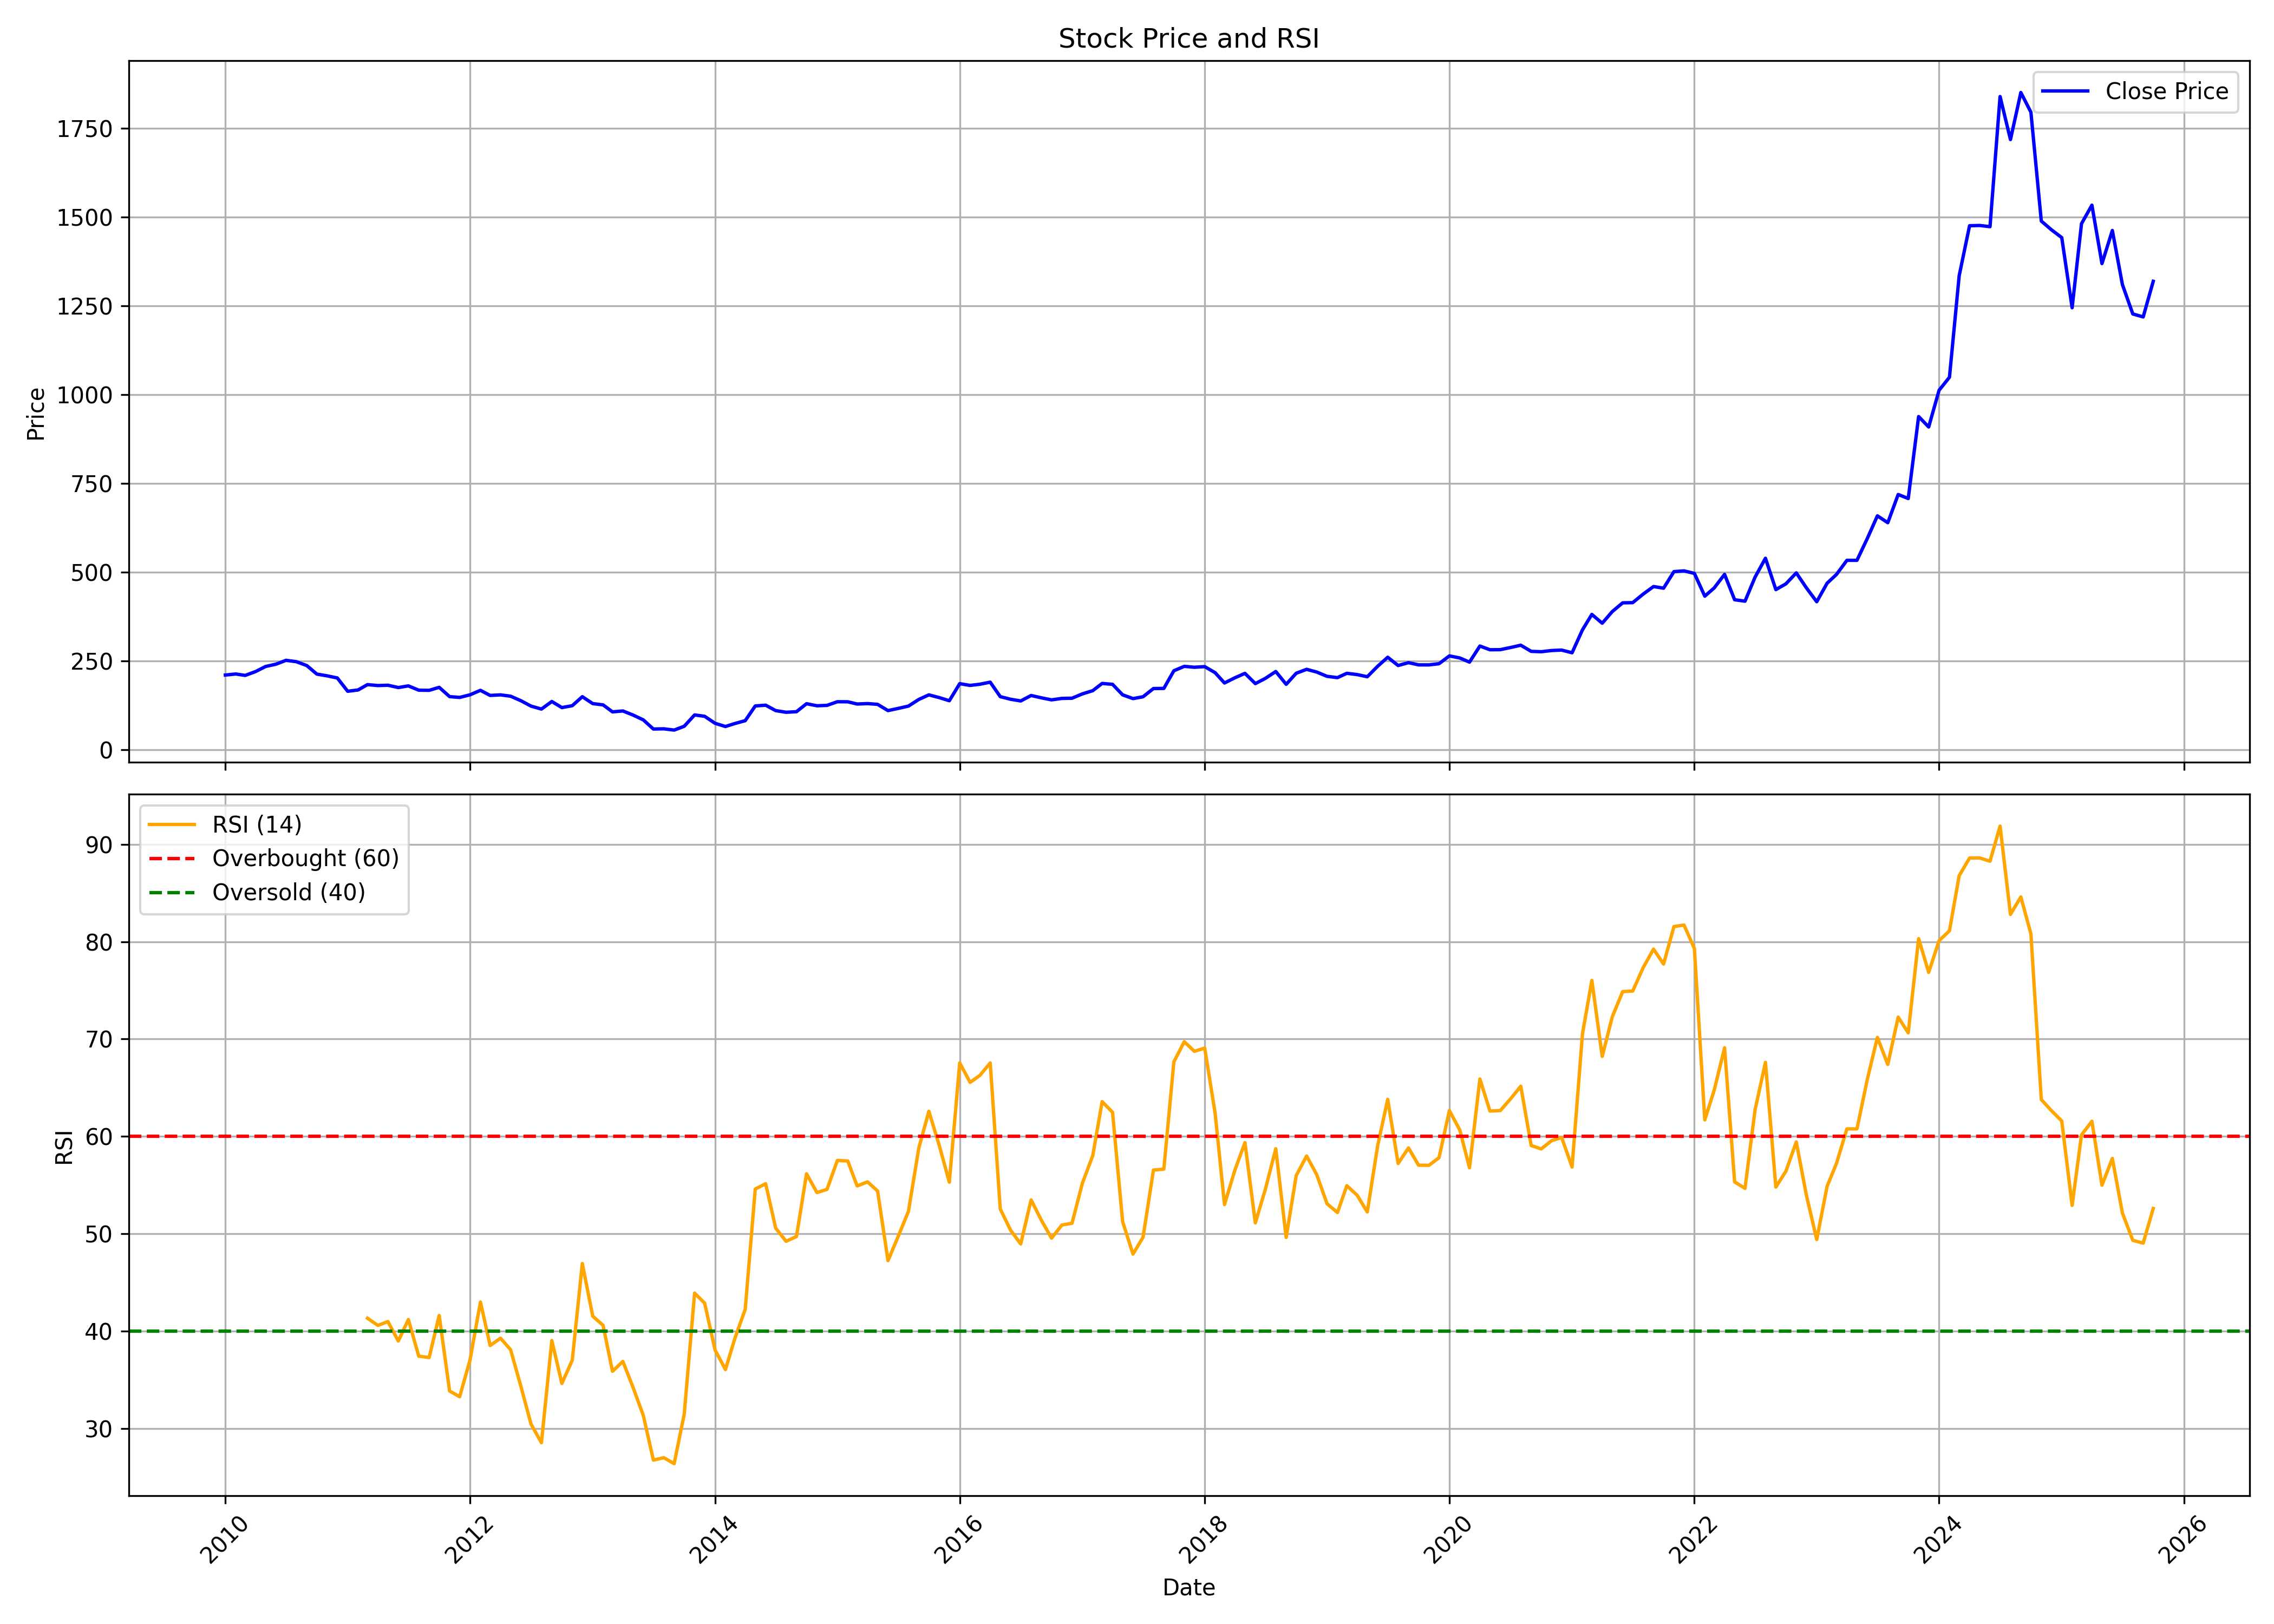

Data behind this chart, as committed beside it:
, date, symbol, open, high, low, close, volume, rsi
0, 2010-01-01, TORNTPOWER, 234.8, 243.1, 194.2, 210.3, 7484818, 
1, 2010-02-01, TORNTPOWER, 209.9, 220.5, 203, 213.3, 3207689, 
2, 2010-03-01, TORNTPOWER, 213.3, 234.8, 200.4, 209.3, 6519483, 
3, 2010-04-01, TORNTPOWER, 212.3, 233.4, 207.7, 220.1, 4378110, 
4, 2010-05-01, TORNTPOWER, 218.4, 254.2, 214.5, 234.4, 7550718, 
5, 2010-06-01, TORNTPOWER, 235.2, 250.4, 229.8, 240.9, 3067468, 
6, 2010-07-01, TORNTPOWER, 243.1, 274.2, 239.8, 251.8, 4590455, 
7, 2010-08-01, TORNTPOWER, 255.7, 259.6, 237, 248, 2901545, 
8, 2010-09-01, TORNTPOWER, 245.1, 255.9, 231.8, 237, 5235029, 
9, 2010-10-01, TORNTPOWER, 236.9, 245.7, 211.7, 213, 3642485, 
10, 2010-11-01, TORNTPOWER, 213.7, 230.8, 197.4, 208, 2780404, 
11, 2010-12-01, TORNTPOWER, 208.4, 217.2, 190.2, 202.1, 1745203, 
12, 2011-01-01, TORNTPOWER, 201.8, 205.5, 158.3, 164.6, 1837282, 
13, 2011-02-01, TORNTPOWER, 167.7, 173.3, 147.7, 168.4, 1189038, 
14, 2011-03-01, TORNTPOWER, 170.3, 188.4, 157.2, 183.4, 2010267, 41.33
15, 2011-04-01, TORNTPOWER, 184.3, 199.6, 177.4, 180.8, 749597, 40.59
16, 2011-05-01, TORNTPOWER, 180.6, 190, 172, 181.7, 686890, 40.98
17, 2011-06-01, TORNTPOWER, 181.9, 195.1, 167.1, 175.1, 898605, 38.98
18, 2011-07-01, TORNTPOWER, 171.2, 191, 171.2, 179.8, 1118925, 41.19
19, 2011-08-01, TORNTPOWER, 180.9, 183.9, 149.8, 167.7, 1741560, 37.43
20, 2011-09-01, TORNTPOWER, 167.7, 185.9, 157.9, 167.3, 1429099, 37.29
21, 2011-10-01, TORNTPOWER, 164.7, 181.7, 150.3, 175.7, 1527569, 41.61
22, 2011-11-01, TORNTPOWER, 176.3, 177.1, 145, 149.6, 806071, 33.85
23, 2011-12-01, TORNTPOWER, 153.3, 154.8, 133.8, 147.3, 513933, 33.26
24, 2012-01-01, TORNTPOWER, 146.5, 172, 145.1, 154.7, 1870334, 37.04
25, 2012-02-01, TORNTPOWER, 158.3, 191.7, 157, 167.3, 5814678, 42.99
26, 2012-03-01, TORNTPOWER, 169.6, 169.6, 149.9, 152.9, 1097372, 38.52
27, 2012-04-01, TORNTPOWER, 155.4, 166.5, 145.2, 154.5, 626979, 39.27
28, 2012-05-01, TORNTPOWER, 155.1, 156.7, 140.1, 150.8, 1615193, 38.09
29, 2012-06-01, TORNTPOWER, 150.8, 150.8, 133.4, 138, 771954, 34.29
30, 2012-07-01, TORNTPOWER, 141.3, 145.3, 118.2, 122.9, 2387314, 30.45
31, 2012-08-01, TORNTPOWER, 124.3, 124.3, 113.5, 114.5, 1155010, 28.54
32, 2012-09-01, TORNTPOWER, 115.1, 142, 113.9, 135.8, 11769568, 39.03
33, 2012-10-01, TORNTPOWER, 136.4, 138.4, 117.7, 118.7, 2371904, 34.63
34, 2012-11-01, TORNTPOWER, 119.2, 130.5, 118.5, 124, 1383567, 37.01
35, 2012-12-01, TORNTPOWER, 124.3, 151.9, 124.3, 149.4, 6407811, 46.94
36, 2013-01-01, TORNTPOWER, 150.6, 154.4, 128.2, 130, 9045935, 41.54
37, 2013-02-01, TORNTPOWER, 130.9, 139.4, 124.7, 126.3, 1945008, 40.59
38, 2013-03-01, TORNTPOWER, 125.9, 134.4, 104.7, 106.7, 2144995, 35.87
39, 2013-04-01, TORNTPOWER, 105.5, 116.8, 105.5, 109.2, 1452352, 36.89
40, 2013-05-01, TORNTPOWER, 109.2, 110.1, 97.15, 97.85, 2824613, 34.26
41, 2013-06-01, TORNTPOWER, 98.08, 104, 80.7, 84.06, 1873945, 31.33
42, 2013-07-01, TORNTPOWER, 85.35, 90.18, 58.08, 58.35, 1243629, 26.75
43, 2013-08-01, TORNTPOWER, 58.12, 76.05, 52.27, 58.9, 6488443, 27
44, 2013-09-01, TORNTPOWER, 58.16, 63.14, 53.76, 55.37, 7066176, 26.39
45, 2013-10-01, TORNTPOWER, 55.02, 68.2, 55.02, 66.08, 9080352, 31.47
46, 2013-11-01, TORNTPOWER, 65.34, 104, 64.16, 98.02, 34196262, 43.9
47, 2013-12-01, TORNTPOWER, 97.32, 105.4, 81.82, 94.14, 16735210, 42.88
48, 2014-01-01, TORNTPOWER, 94.38, 95.43, 73.38, 74.48, 6535533, 38.06
49, 2014-02-01, TORNTPOWER, 75.34, 77.54, 64.43, 65.42, 3514598, 36.05
50, 2014-03-01, TORNTPOWER, 65.42, 74.87, 62.04, 73.77, 25077274, 39.24
51, 2014-04-01, TORNTPOWER, 74.79, 86.72, 72.4, 81.86, 26237545, 42.24
52, 2014-05-01, TORNTPOWER, 81.86, 132.2, 79.58, 123.3, 60338824, 54.6
53, 2014-06-01, TORNTPOWER, 123.3, 135.3, 118.6, 125.5, 17133559, 55.14
54, 2014-07-01, TORNTPOWER, 126.7, 132, 107.6, 110.2, 15517282, 50.58
55, 2014-08-01, TORNTPOWER, 108.5, 109.4, 94.89, 105.5, 14875151, 49.23
56, 2014-09-01, TORNTPOWER, 106.1, 136.4, 103.9, 107.1, 25661054, 49.72
57, 2014-10-01, TORNTPOWER, 107.7, 132.4, 102.4, 129.6, 13395887, 56.16
58, 2014-11-01, TORNTPOWER, 130, 132.8, 115.5, 123.8, 9877844, 54.24
59, 2014-12-01, TORNTPOWER, 123.4, 146.5, 120.5, 124.9, 18657623, 54.56
... 130 more rows
